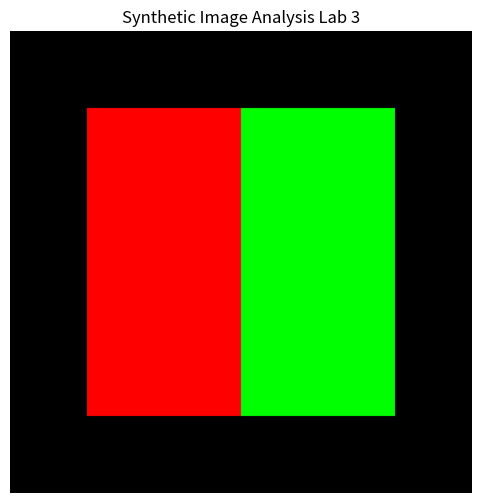

This figure's Python source:
import numpy as np
import matplotlib.pyplot as plt

# Create a synthetic color image programmatically (Height=300, Width=300, 3 Color Channels RGB)
# This guarantees it will run instantly without any missing file errors!
image = np.zeros((300, 300, 3), dtype=np.uint8)

# Draw some colored shapes/regions on the image
image[50:250, 50:150] = [255, 0, 0]    # Red block
image[50:250, 150:250] = [0, 255, 0]  # Green block

# Print image statistics and properties
print("==============================")
print(" Image Analysis Report")
print("==============================")
print(f"Shape: {image.shape}")
print(f"Data type: {image.dtype}")
print(f"Minimum Value: {image.min()}")
print(f"Maximum Value: {image.max()}")
print(f"Mean Value: {image.mean():.2f}")
print("==============================\n")

# Display the image using Matplotlib
plt.figure(figsize=(6, 6))
plt.imshow(image)
plt.title("Synthetic Image Analysis Lab 3")
plt.axis("off")
plt.show()
